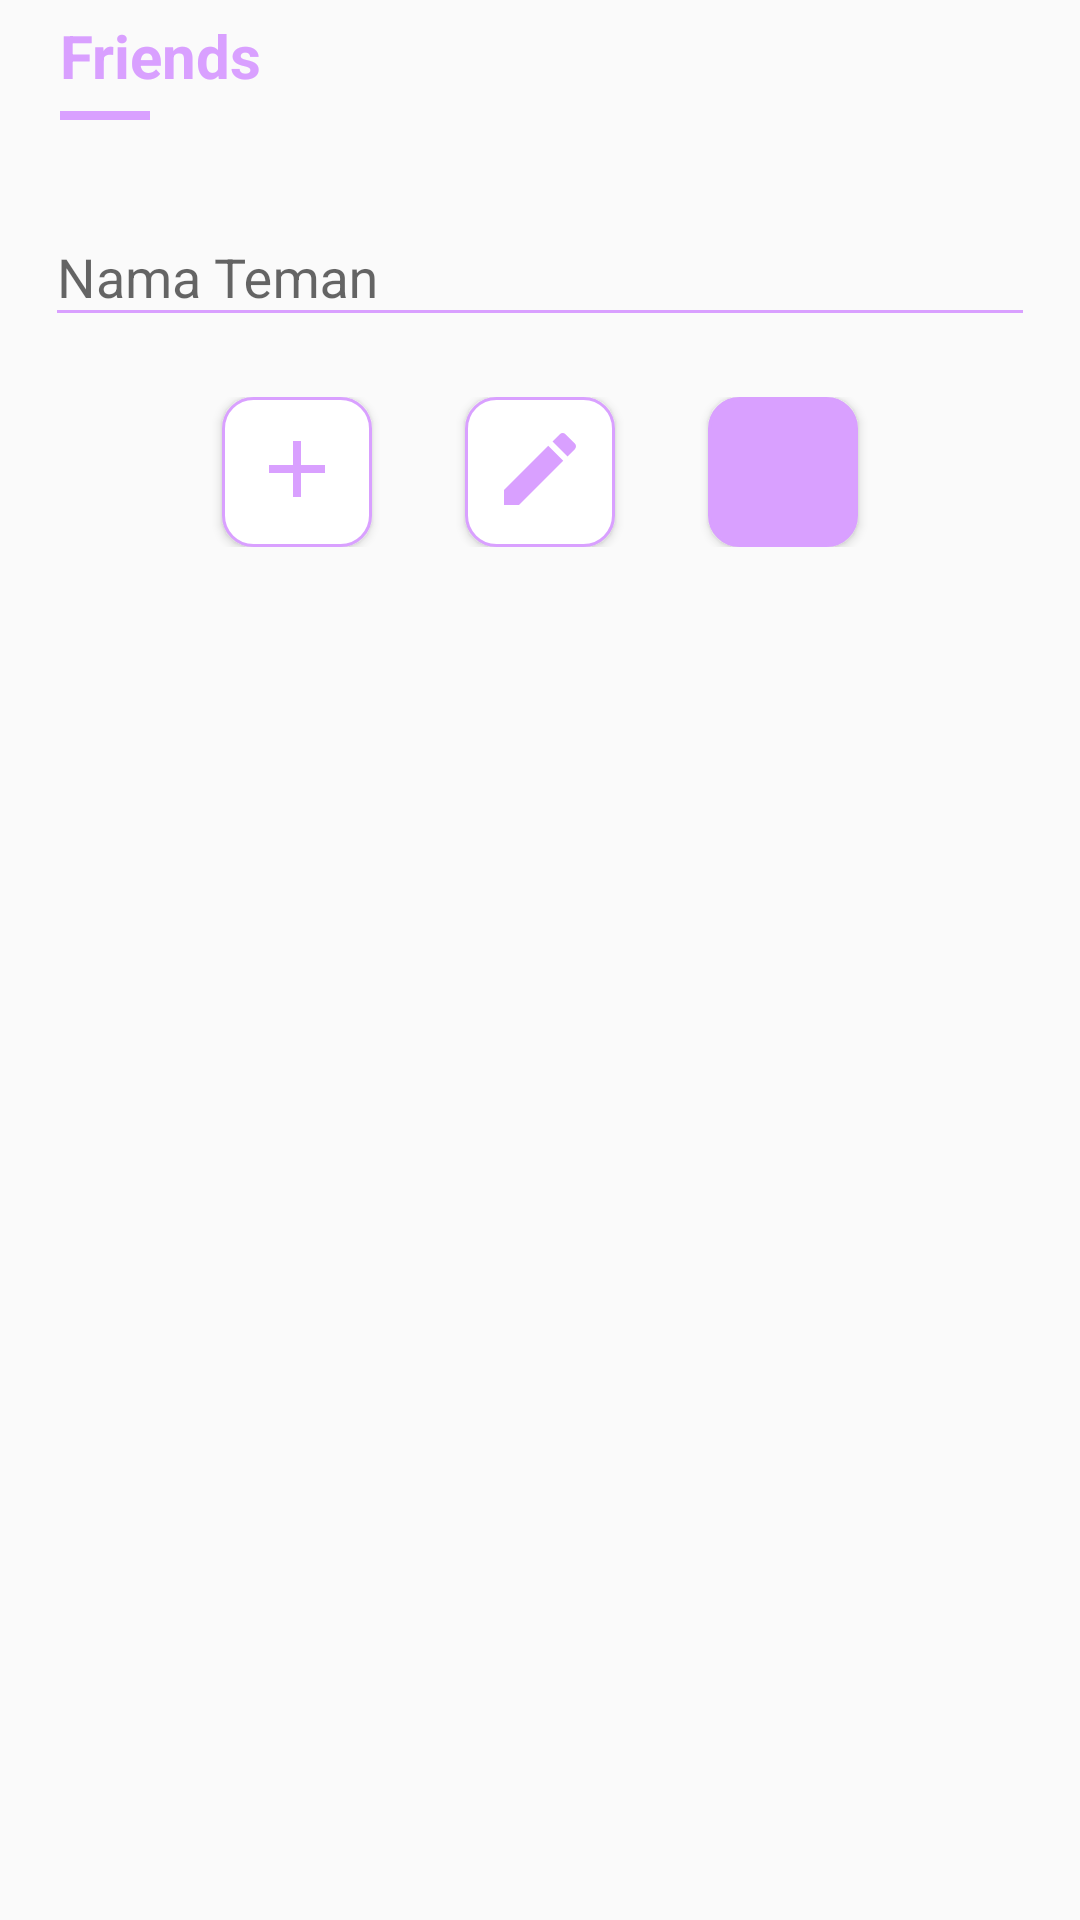

Here is an Android app screen rendered from its layout file. Give the layout XML and the strings, colors and styles it references.
<!-- AndroidManifest.xml: application theme AppTheme -->
<!-- res/layout/input_dialog.xml -->
<?xml version="1.0" encoding="utf-8"?>
<LinearLayout xmlns:android="http://schemas.android.com/apk/res/android"
    android:layout_width="match_parent"
    android:layout_height="match_parent"
    android:orientation="vertical"
    android:paddingLeft="15dp"
    android:paddingRight="15dp">



    <TextView
        android:id="@+id/dialog"
        android:layout_width="match_parent"
        android:layout_height="wrap_content"
        android:layout_margin="5dp"
        android:text="Friends"
        android:textColor="@color/colorPrimary"
        android:textSize="20dp"
        android:textStyle="bold" />

    <View
        android:layout_width="30dp"
        android:layout_height="3dp"
        android:layout_marginLeft="5dp"
        android:layout_marginBottom="20dp"
        android:background="@color/colorPrimary" />

    <android.support.design.widget.TextInputLayout
        android:id="@+id/nameLayout"
        android:layout_width="match_parent"
        android:layout_height="wrap_content">

        <EditText
            android:id="@+id/nameEditText"
            android:layout_width="match_parent"
            android:layout_height="wrap_content"
            android:hint="Nama Teman"
            android:lines="1"
            android:maxLines="1"
            android:singleLine="true"
            android:textColorHighlight="@color/colorPrimary" />

    </android.support.design.widget.TextInputLayout>


    <LinearLayout
        android:layout_width="match_parent"
        android:layout_height="wrap_content"
        android:layout_marginTop="20dp"
        android:layout_marginBottom="20dp"
        android:gravity="center"
        android:orientation="horizontal">

        <Button
            android:id="@+id/addBtn"
            android:layout_width="50dp"
            android:layout_height="50dp"
            android:layout_marginRight="16dp"
            android:background="@drawable/btn_crud"
            android:clickable="true"
            android:drawableTop="@drawable/ic_add_black"
            android:paddingTop="8dp" />

        <Button
            android:id="@+id/updateBtn"
            android:layout_width="50dp"
            android:layout_height="50dp"
            android:layout_marginLeft="15dp"
            android:layout_marginRight="16dp"
            android:background="@drawable/btn_crud"
            android:clickable="true"
            android:drawableTop="@drawable/ic_edit"
            android:paddingTop="8dp" />

        <Button
            android:id="@+id/deleteBtn"
            android:layout_width="50dp"
            android:layout_height="50dp"
            android:layout_marginLeft="15dp"
            android:background="@drawable/btn_crud"
            android:backgroundTint="@color/colorPrimary"
            android:clickable="true"
            android:drawableTop="@drawable/ic_delete"
            android:paddingTop="8dp" />
    </LinearLayout>
</LinearLayout>
<!-- resources referenced by this layout -->
<resources>
  <color name="colorPrimary">#D9A0FF</color>
  <!-- drawable btn_crud (drawable) -->
  <?xml version="1.0" encoding="utf-8"?>
  <shape xmlns:android="http://schemas.android.com/apk/res/android" android:shape="rectangle">
      <corners android:radius="10dp"/>
      <solid android:color="@android:color/white"/>
      <stroke android:width="3px" android:color="@color/colorPrimary" />
  </shape>
  <!-- drawable ic_add_black (drawable) -->
  <vector android:height="32dp" android:tint="#D9A0FF"
      android:viewportHeight="24.0" android:viewportWidth="24.0"
      android:width="32dp" xmlns:android="http://schemas.android.com/apk/res/android">
      <path android:fillColor="#FF000000" android:pathData="M19,13h-6v6h-2v-6H5v-2h6V5h2v6h6v2z"/>
  </vector>
  <!-- drawable ic_edit (drawable) -->
  <vector android:height="32dp" android:tint="#D9A0FF"
      android:viewportHeight="24.0" android:viewportWidth="24.0"
      android:width="32dp" xmlns:android="http://schemas.android.com/apk/res/android">
      <path android:fillColor="#FF000000" android:pathData="M3,17.25V21h3.75L17.81,9.94l-3.75,-3.75L3,17.25zM20.71,7.04c0.39,-0.39 0.39,-1.02 0,-1.41l-2.34,-2.34c-0.39,-0.39 -1.02,-0.39 -1.41,0l-1.83,1.83 3.75,3.75 1.83,-1.83z"/>
  </vector>
  <style name="AppTheme" parent="Theme.AppCompat.Light.NoActionBar">
          
          <item name="colorPrimary">@color/colorPrimary</item>
          <item name="colorPrimaryDark">@color/colorPrimaryDark</item>
          <item name="colorAccent">@color/colorAccent</item>
          <item name="colorControlNormal">@color/colorPrimary</item>
          <item name="colorControlActivated">@color/colorAccent</item>
          <item name="colorControlHighlight">@color/colorPrimaryDark</item>
      </style>
  <color name="colorPrimaryDark">#81D8FF</color>
  <color name="colorAccent">#CD89FF</color>
</resources>
